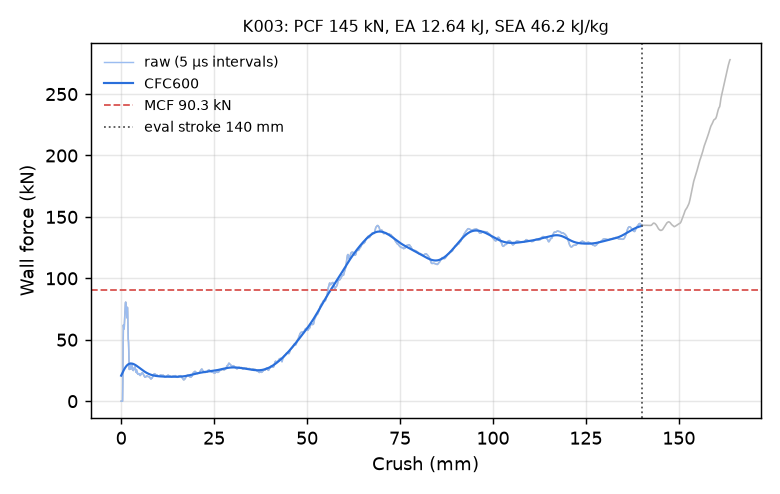

Source data for this figure (header and first rows):
time_ms, crush_mm, force_kN, force_CFC600_kN
0.000000000000000000e+00, -0.000000000000000000e+00, 0.000000000000000000e+00, 2.078799144740365534e+01
5.145535338670015335e-03, 7.862377911806106567e-02, 0.000000000000000000e+00, 2.130291428152934685e+01
1.011955272406339645e-02, 1.546267718076705933e-01, 0.000000000000000000e+00, 2.181354173974790456e+01
1.509357057511806488e-02, 2.306297570466995239e-01, 0.000000000000000000e+00, 2.231882287005795718e+01
2.006758935749530792e-02, 3.066327571868896484e-01, 0.000000000000000000e+00, 2.281765528089460915e+01
2.504160627722740173e-02, 3.826357424259185791e-01, 0.000000000000000000e+00, 2.330888395075558606e+01
3.001562319695949554e-02, 4.586387276649475098e-01, 1.586766484659085208e+01, 2.379130239202903851e+01
3.516114875674247742e-02, 5.372620820999145508e-01, 4.796372730550343277e+01, 2.426366558064119516e+01
4.013519361615180969e-02, 6.132626533508300781e-01, 6.203725830603594460e+01, 2.472472385196299172e+01
4.510860145092010498e-02, 6.892508864402770996e-01, 5.984278688976940686e+01, 2.517326750458725471e+01
5.008138343691825867e-02, 7.652268409729003906e-01, 5.871179282398372123e+01, 2.560815796368088115e+01
5.505456775426864624e-02, 8.412063121795654297e-01, 6.057124055526873008e+01, 2.602833741980554194e+01
6.002837792038917542e-02, 9.171926379203796387e-01, 6.540569539108368247e+01, 2.643282939378429575e+01
6.500230729579925537e-02, 9.931780099868774414e-01, 7.139312694663288994e+01, 2.682074213409375929e+01
7.014796137809753418e-02, 1.071783423423767090e+00, 7.680603278357320107e+01, 2.719127719736276205e+01
7.512241601943969727e-02, 1.147770047187805176e+00, 8.005840927637370896e+01, 2.754374062524790645e+01
8.009754866361618042e-02, 1.223763465881347656e+00, 8.065772717978299511e+01, 2.787755310744508463e+01
8.507306873798370361e-02, 1.299759268760681152e+00, 7.921922673185582653e+01, 2.819225624294291777e+01
9.004840254783630371e-02, 1.375748634338378906e+00, 7.675897112992895188e+01, 2.848751378803832424e+01
9.502334892749786377e-02, 1.451728820800781250e+00, 7.294581704112054865e+01, 2.876310846240951236e+01
1.001696735620498657e-01, 1.530322790145874023e+00, 6.788341720907361321e+01, 2.901893532284847765e+01
1.051444783806800842e-01, 1.606294274330139160e+00, 7.063321559094724478e+01, 2.925499349886615263e+01
1.101188808679580688e-01, 1.682256698608398438e+00, 7.638952978012838457e+01, 2.947138097096713949e+01
1.150928959250450134e-01, 1.758209705352783203e+00, 7.242695646257617170e+01, 2.966829570874388011e+01
1.200670003890991211e-01, 1.834160685539245605e+00, 6.093773706029401893e+01, 2.984603709646096448e+01
1.250414252281188965e-01, 1.910113811492919922e+00, 5.034916476518276340e+01, 3.000499742810825055e+01
1.300147622823715210e-01, 1.986048221588134766e+00, 4.812901722123322656e+01, 3.014564326826896590e+01
1.351580470800399780e-01, 2.064575195312500000e+00, 4.032833773277851463e+01, 3.026849589488954706e+01
1.401282101869583130e-01, 2.140456914901733398e+00, 2.782170047189178774e+01, 3.037411462391226991e+01
1.450992971658706665e-01, 2.216351747512817383e+00, 2.582677996723784730e+01, 3.046307908196045133e+01
1.500683128833770752e-01, 2.292213678359985352e+00, 2.782789957138430381e+01, 3.053597208765334869e+01
1.550334393978118896e-01, 2.368015050888061523e+00, 2.959341681487765285e+01, 3.059337059301848427e+01
1.601708233356475830e-01, 2.446444988250732422e+00, 3.065058475362649304e+01, 3.063584545777910506e+01
1.651371568441390991e-01, 2.522262096405029297e+00, 2.817295205151475912e+01, 3.066396401868835042e+01
1.701042801141738892e-01, 2.598089694976806641e+00, 2.606663329966657372e+01, 3.067829048828350480e+01
1.750707179307937622e-01, 2.673905849456787109e+00, 2.677234110236912912e+01, 3.067938344232714343e+01
1.800368428230285645e-01, 2.749716520309448242e+00, 2.836902392279438345e+01, 3.066779326894306834e+01
1.850019544363021851e-01, 2.825510025024414062e+00, 3.006522575796593344e+01, 3.064406237385664156e+01
1.901403069496154785e-01, 2.903946876525878906e+00, 2.932306524060701491e+01, 3.060872761553417831e+01
1.951079368591308594e-01, 2.979776144027709961e+00, 2.739898495136841561e+01, 3.056232218490563923e+01
2.000759243965148926e-01, 3.055609464645385742e+00, 2.599701780146767760e+01, 3.050537492603585576e+01
2.050445228815078735e-01, 3.131451368331909180e+00, 2.527175369514478476e+01, 3.043840762218262697e+01
2.100135535001754761e-01, 3.207298517227172852e+00, 2.519742120469280167e+01, 3.036193220713762386e+01
2.151543051004409790e-01, 3.285765886306762695e+00, 2.494432094394299071e+01, 3.027644908976571969e+01
2.201242893934249878e-01, 3.361625432968139648e+00, 2.588623468628525615e+01, 3.018244662337100337e+01
2.250947803258895874e-01, 3.437491416931152344e+00, 2.697866584571206516e+01, 3.008040164853730047e+01
2.300666123628616333e-01, 3.513376712799072266e+00, 2.698861830580874965e+01, 2.997078103269399918e+01
2.350388318300247192e-01, 3.589267015457153320e+00, 2.638992019784066301e+01, 2.985404331206560613e+01
2.400099784135818481e-01, 3.665139436721801758e+00, 2.743893146830005492e+01, 2.973063954304305767e+01
2.451504021883010864e-01, 3.743594408035278320e+00, 2.800711644302005965e+01, 2.960101391662695747e+01
2.501176893711090088e-01, 3.819405794143676758e+00, 2.674542310359340647e+01, 2.946560477420370461e+01
2.550842463970184326e-01, 3.895204305648803711e+00, 2.507751330476859408e+01, 2.932484495575058503e+01
2.600502371788024902e-01, 3.970993280410766602e+00, 2.356896572747442420e+01, 2.917916028667543316e+01
2.650156915187835693e-01, 4.046773433685302734e+00, 2.436103443849890127e+01, 2.902896700130976626e+01
2.701522707939147949e-01, 4.125163555145263672e+00, 2.561207097922125797e+01, 2.887467023385067932e+01
2.751156389713287354e-01, 4.200909137725830078e+00, 2.404034685605787658e+01, 2.871666444326068302e+01
2.800772786140441895e-01, 4.276627540588378906e+00, 2.297698887176229476e+01, 2.855533404433900913e+01
2.850368916988372803e-01, 4.352313518524169922e+00, 2.354004135399079090e+01, 2.839105270026534455e+01
2.901661992073059082e-01, 4.430588722229003906e+00, 2.246039604100375442e+01, 2.822418219273945539e+01
2.951235175132751465e-01, 4.506237983703613281e+00, 2.192328830267558715e+01, 2.805507173259189102e+01
... 2,198 more rows
